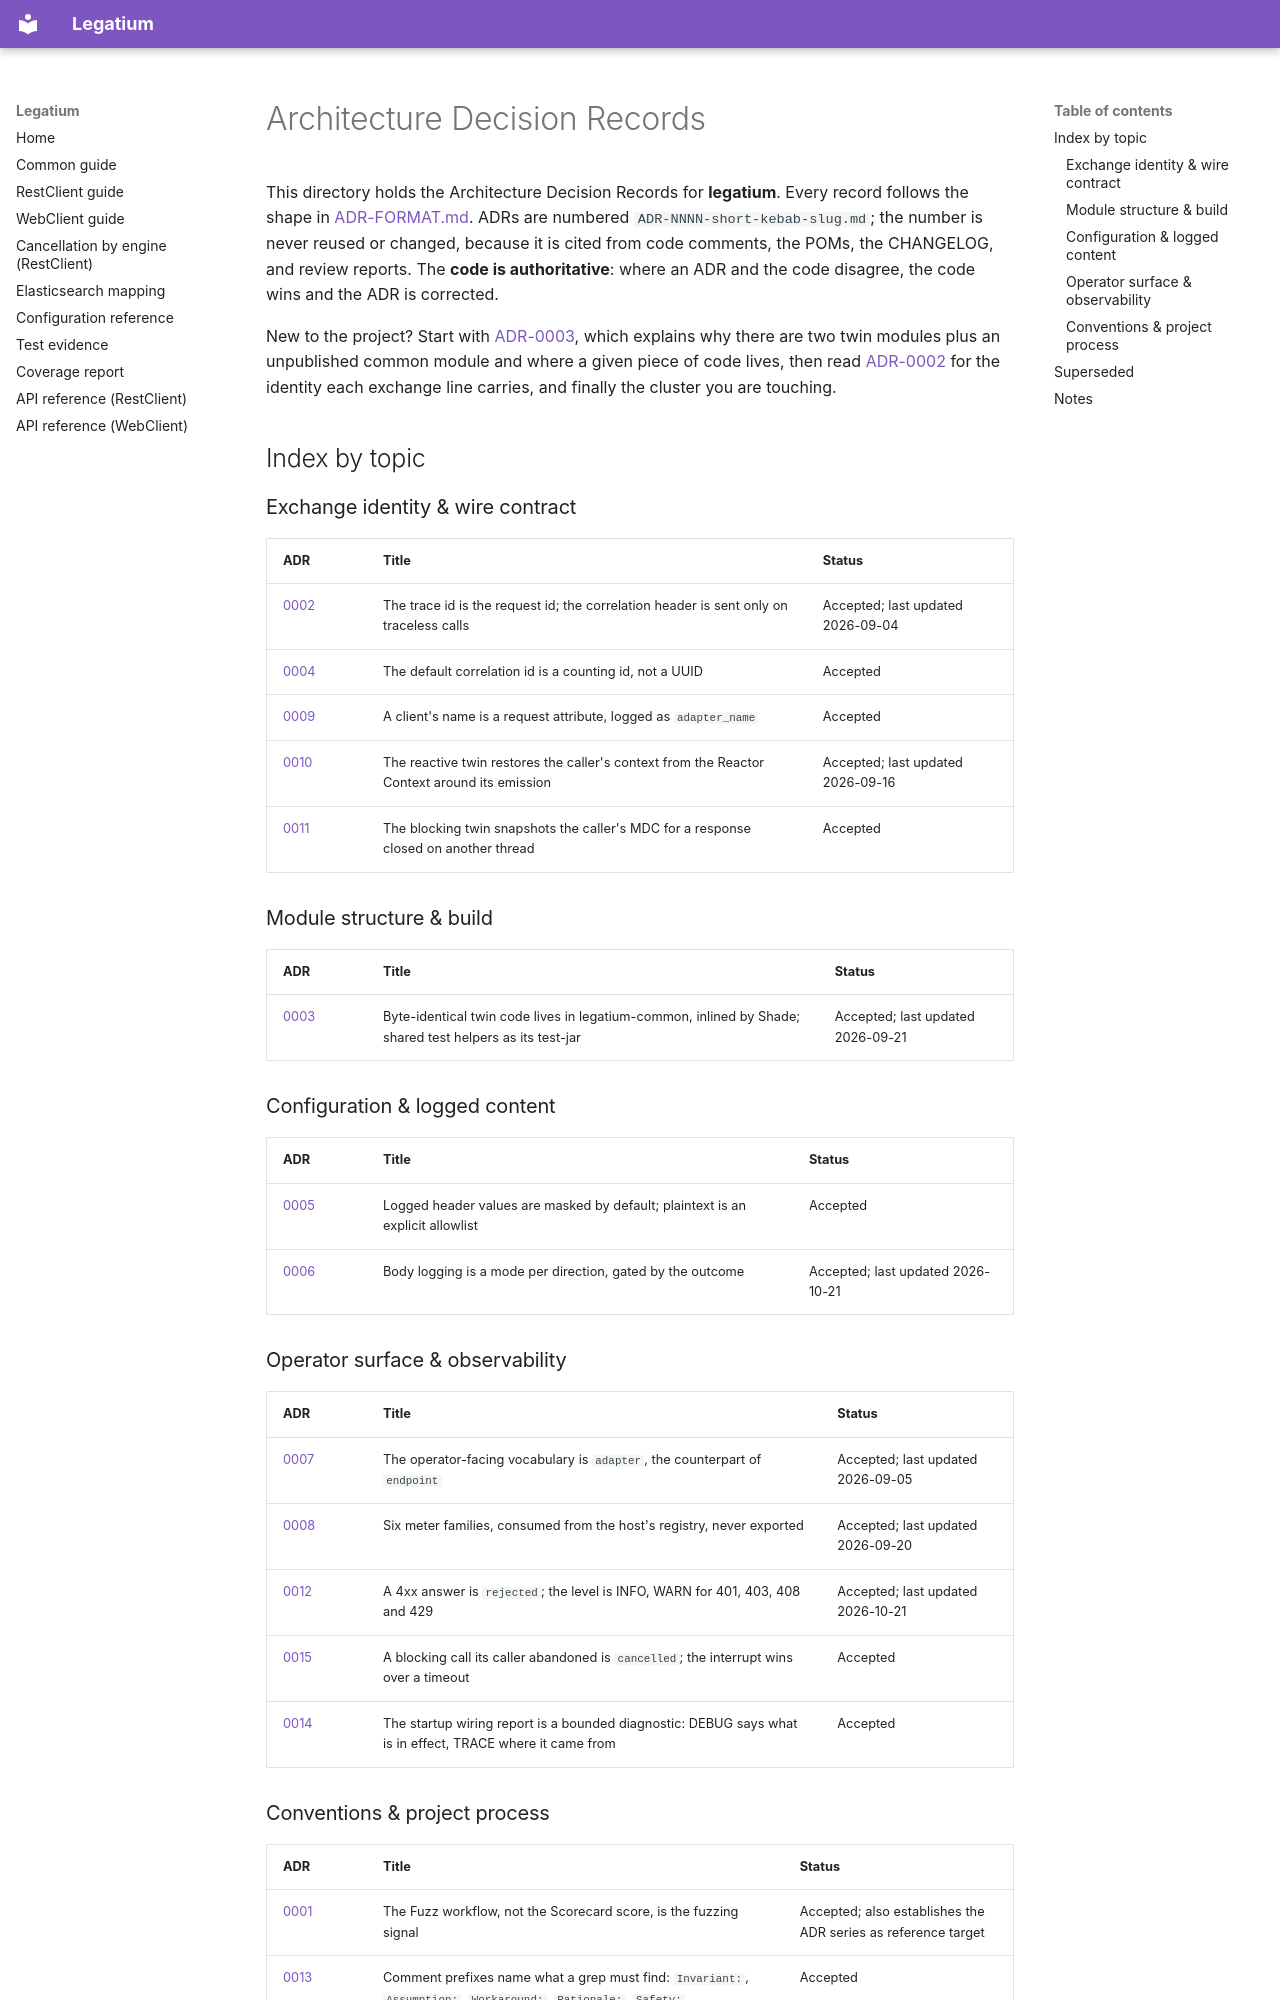

repository: Inqudium/legatium · page: adr/index.html · generator: mkdocs

# Architecture Decision Records

This directory holds the Architecture Decision Records for
**legatium**. Every record follows the shape in
[ADR-FORMAT.md](ADR-FORMAT.md). ADRs are numbered
`ADR-NNNN-short-kebab-slug.md`; the number is never reused or changed,
because it is cited from code comments, the POMs, the CHANGELOG, and
review reports. The **code is authoritative**: where an ADR and the
code disagree, the code wins and the ADR is corrected.

New to the project? Start with
[ADR-0003](ADR-0003-legatium-common-inlined-by-shade.md), which
explains why there are two twin modules plus an unpublished common
module and where a given piece of code lives, then read
[ADR-0002](ADR-0002-trace-id-is-the-request-id.md) for the identity
each exchange line carries, and finally the cluster you are touching.

## Index by topic

### Exchange identity & wire contract

| ADR | Title | Status |
|-----|-------|--------|
| [0002](ADR-0002-trace-id-is-the-request-id.md) | The trace id is the request id; the correlation header is sent only on traceless calls | Accepted; last updated 2026-09-04 |
| [0004](ADR-0004-counting-correlation-id-default.md) | The default correlation id is a counting id, not a UUID | Accepted |
| [0009](ADR-0009-adapter-name-is-a-request-attribute.md) | A client's name is a request attribute, logged as `adapter_name` | Accepted |
| [0010](ADR-0010-reactive-twin-restores-the-callers-context.md) | The reactive twin restores the caller's context from the Reactor Context around its emission | Accepted; last updated 2026-09-16 |
| [0011](ADR-0011-blocking-twin-snapshots-the-callers-mdc.md) | The blocking twin snapshots the caller's MDC for a response closed on another thread | Accepted |

### Module structure & build

| ADR | Title | Status |
|-----|-------|--------|
| [0003](ADR-0003-legatium-common-inlined-by-shade.md) | Byte-identical twin code lives in legatium-common, inlined by Shade; shared test helpers as its test-jar | Accepted; last updated 2026-09-21 |

### Configuration & logged content

| ADR | Title | Status |
|-----|-------|--------|
| [0005](ADR-0005-headers-masked-by-default.md) | Logged header values are masked by default; plaintext is an explicit allowlist | Accepted |
| [0006](ADR-0006-bodies-logged-by-outcome.md) | Body logging is a mode per direction, gated by the outcome | Accepted; last updated 2026-10-21 |

### Operator surface & observability

| ADR | Title | Status |
|-----|-------|--------|
| [0007](ADR-0007-adapter-is-the-operator-vocabulary.md) | The operator-facing vocabulary is `adapter`, the counterpart of `endpoint` | Accepted; last updated 2026-09-05 |
| [0008](ADR-0008-six-meters-consumed-not-exported.md) | Six meter families, consumed from the host's registry, never exported | Accepted; last updated 2026-09-20 |
| [0012](ADR-0012-a-4xx-answer-is-rejected.md) | A 4xx answer is `rejected`; the level is INFO, WARN for 401, 403, 408 and 429 | Accepted; last updated 2026-10-21 |
| [0015](ADR-0015-an-abandoned-blocking-call-is-cancelled.md) | A blocking call its caller abandoned is `cancelled`; the interrupt wins over a timeout | Accepted |
| [0014](ADR-0014-startup-wiring-report-is-a-bounded-diagnostic.md) | The startup wiring report is a bounded diagnostic: DEBUG says what is in effect, TRACE where it came from | Accepted |
